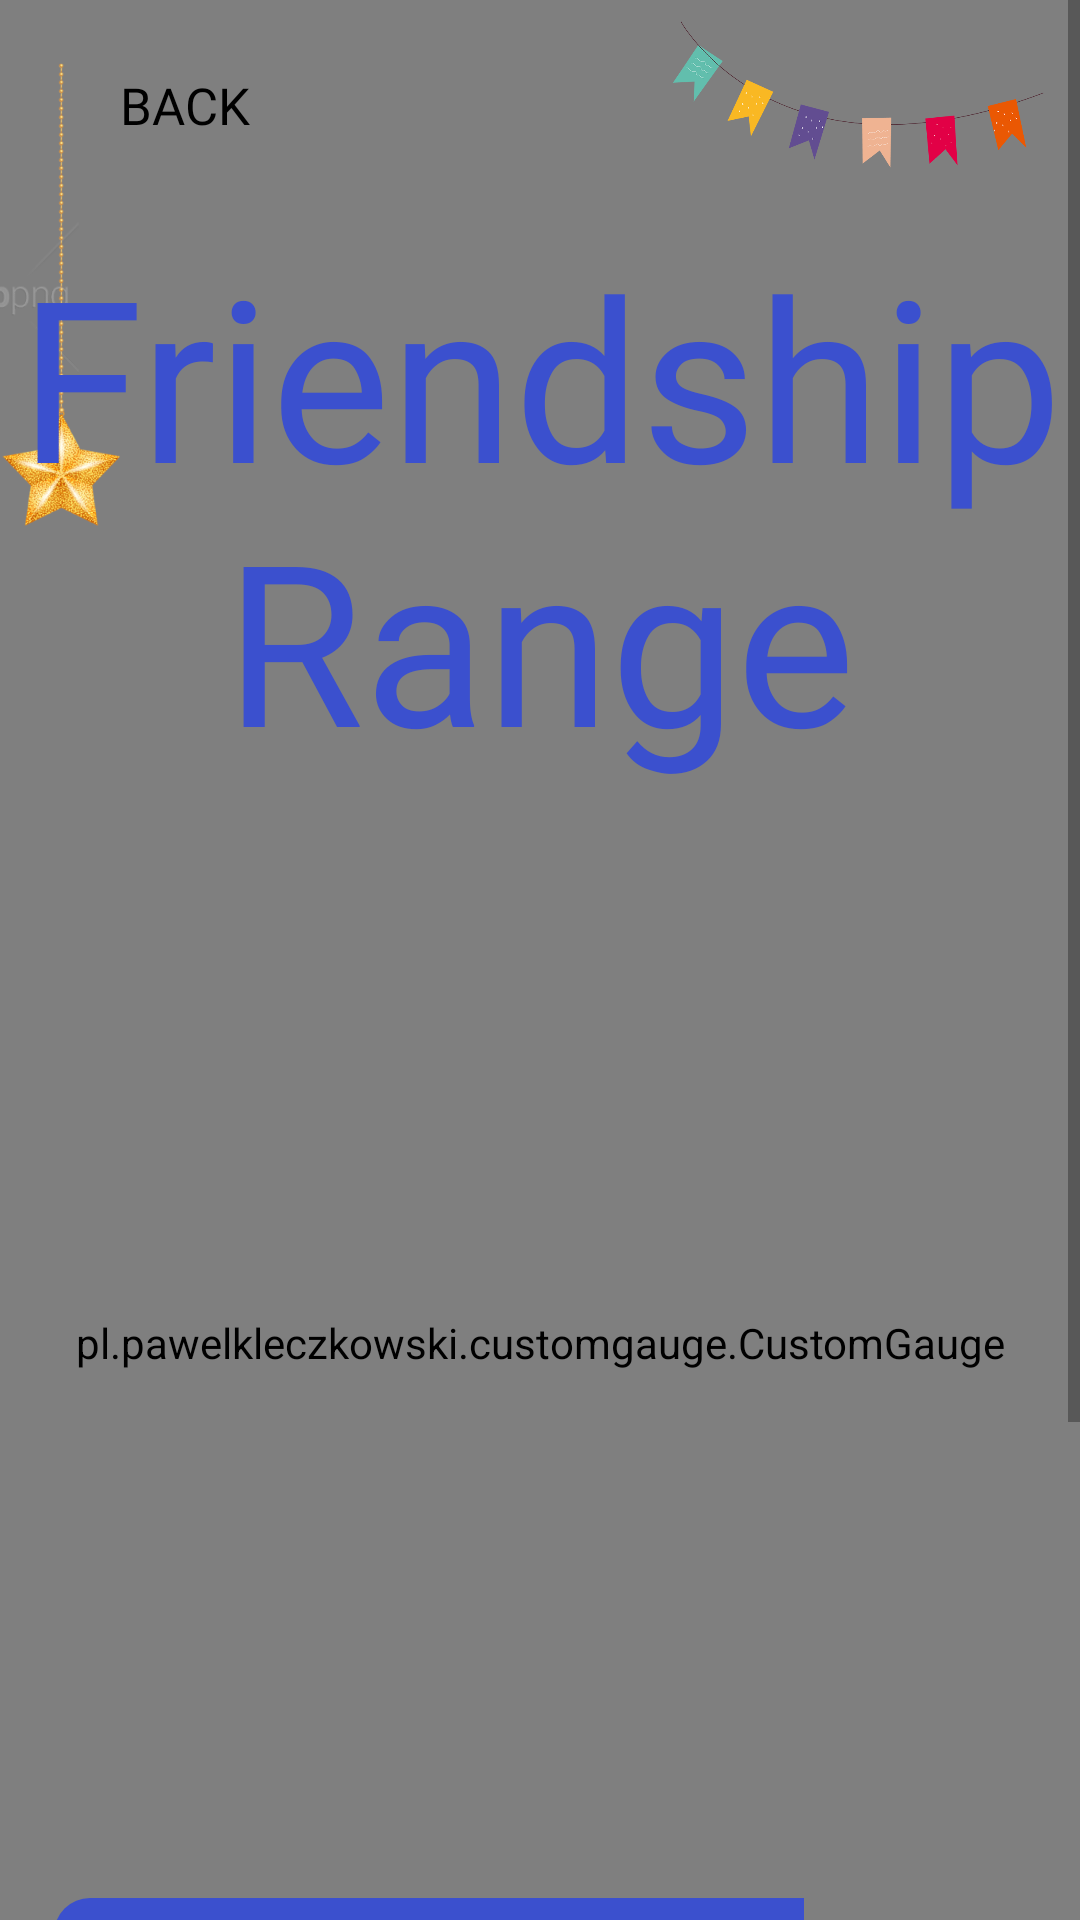

Layout XML and referenced resources for this Android screen:
<!-- AndroidManifest.xml: application theme AppTheme -->
<!-- res/layout/activity_scoremeter.xml -->
<?xml version="1.0" encoding="utf-8"?>
<androidx.constraintlayout.widget.ConstraintLayout xmlns:android="http://schemas.android.com/apk/res/android"
    xmlns:app="http://schemas.android.com/apk/res-auto"
    xmlns:tools="http://schemas.android.com/tools"
    android:layout_width="match_parent"
    android:orientation="vertical"
    android:background="@color/bluee"
    android:layout_height="match_parent"
    tools:context=".joinquiz.scoremeter">
    <nl.dionsegijn.konfetti.KonfettiView
        android:id="@+id/viewKonfetti"
        android:layout_width="match_parent"
        android:layout_height="match_parent" />

    <ScrollView
        android:id="@+id/scrollView2"
        android:layout_width="match_parent"
        android:layout_height="match_parent">

        <LinearLayout
            android:layout_width="match_parent"
            android:layout_height="wrap_content"
            android:orientation="vertical">

            <androidx.constraintlayout.widget.ConstraintLayout
                android:layout_width="match_parent"
                android:layout_height="wrap_content">
                <RelativeLayout
                    android:id="@+id/bak"
                    android:layout_width="match_parent"
                    android:layout_height="70dp"
                    app:layout_constraintEnd_toEndOf="parent"
                    app:layout_constraintStart_toStartOf="parent"
                    app:layout_constraintTop_toTopOf="parent">

                    <LinearLayout
                        android:id="@+id/back"
                        android:layout_width="wrap_content"
                        android:layout_height="match_parent"
                        android:gravity="center"
                        android:orientation="horizontal">

                        <ImageView
                            android:id="@+id/bck"
                            android:layout_width="20dp"
                            android:layout_height="20dp"
                            android:layout_marginLeft="10dp"
                            android:src="@drawable/back" />

                        <TextView
                            android:layout_width="match_parent"
                            android:layout_height="wrap_content"
                            android:layout_marginLeft="10dp"
                            android:fontFamily="@font/nunito_sans_semibold"
                            android:text="BACK"
                            android:textColor="#000"
                            android:textSize="17sp" />
                    </LinearLayout>


                </RelativeLayout>
                <ImageView
                    android:layout_width="match_parent"
                    android:layout_height="200dp"
                    android:layout_marginEnd="320dp"
                    android:src="@drawable/dec"
                    app:layout_constraintEnd_toEndOf="parent"
                    app:layout_constraintTop_toTopOf="parent" />

                <LinearLayout
                    android:layout_width="match_parent"
                    android:layout_height="wrap_content"
                    android:orientation="vertical"
                    app:layout_constraintStart_toStartOf="parent"
                    app:layout_constraintTop_toTopOf="parent">

                    <LinearLayout
                        android:layout_width="match_parent"
                        android:layout_height="wrap_content"
                        android:gravity="center"
                        android:orientation="vertical">

                        <TextView
                            android:layout_width="match_parent"
                            android:layout_height="wrap_content"
                            android:fontFamily="@font/honey"
                            android:gravity="center"
                            android:layout_marginTop="75dp"
                            android:text="Friendship Range"
                            android:textColor="@color/blue800"
                            android:textSize="75sp" />
                    </LinearLayout>

                    <LinearLayout
                        android:layout_width="match_parent"
                        android:layout_height="wrap_content"
                        android:gravity="center"
                        android:orientation="vertical">

                        <pl.pawelkleczkowski.customgauge.CustomGauge
                            android:id="@+id/gauge2"
                            android:layout_width="match_parent"
                            android:layout_height="370dp"
                            android:layout_below="@+id/gauge1"
                            android:background="@drawable/frnd"
                            android:paddingLeft="10dp"
                            android:paddingTop="10dp"
                            android:paddingRight="10dp"
                            android:paddingBottom="10dp"
                            app:gaugeEndValue="800"
                            app:gaugePointEndColor="@color/blue300"
                            app:gaugePointStartColor="@color/blue800"
                            app:gaugeStartAngle="135"
                            app:gaugeStartValue="200"
                            app:gaugeStrokeCap="ROUND"
                            app:gaugeStrokeColor="@color/grey400"
                            app:gaugeStrokeWidth="10dp"
                            app:gaugeSweepAngle="270" />
                    </LinearLayout>

                    <LinearLayout
                        android:layout_width="match_parent"
                        android:layout_height="wrap_content"
                        android:layout_marginStart="18dp"
                        android:layout_marginEnd="18dp"
                        android:background="@drawable/gra"
                        android:orientation="horizontal">

                        <LinearLayout
                            android:layout_width="250dp"
                            android:layout_height="wrap_content"
                            android:orientation="vertical">

                            <TextView
                                android:id="@+id/frnd"
                                android:layout_width="match_parent"
                                android:layout_height="120dp"
                                android:fontFamily="@font/honey"
                                android:gravity="center"
                                android:text="Best Friends"
                                android:textColor="@color/white"
                                android:textSize="55sp" />
                        </LinearLayout>

                        <LinearLayout
                            android:layout_width="match_parent"
                            android:layout_height="wrap_content"
                            android:gravity="center"
                            android:orientation="vertical">

                            <pl.droidsonroids.gif.GifImageView
                                android:id="@+id/gify"
                                android:layout_width="match_parent"
                                android:layout_height="120dp"
                                android:paddingTop="5dp"
                                android:src="@drawable/gif1" />
                        </LinearLayout>
                    </LinearLayout>

                    <LinearLayout
                        android:layout_width="match_parent"
                        android:layout_height="wrap_content"
                        android:layout_marginStart="18dp"
                        android:layout_marginEnd="18dp"
                        android:orientation="vertical">
                        <TextView
                            android:id="@+id/quote"
                            android:layout_width="match_parent"
                            android:layout_height="wrap_content"
                            android:layout_marginTop="7dp"
                            android:fontFamily="@font/open_sans"
                            android:text="your friend range with Vikas is "
                            android:textSize="18sp" />
                    </LinearLayout>

                    <LinearLayout
                        android:layout_width="match_parent"
                        android:layout_height="match_parent"
                        android:gravity="center"
                        android:orientation="vertical">

                        <TextView
                            android:id="@+id/share"
                            android:layout_width="match_parent"
                            android:layout_height="55dp"
                            android:layout_marginTop="15dp"
                            android:layout_marginEnd="15dp"
                            android:layout_marginStart="15dp"
                            android:background="@drawable/btn_ripple"
                            android:fontFamily="@font/roboto_medium"
                            android:gravity="center"
                            android:text="Share"
                            android:textColor="@color/bluee"
                            android:textSize="25sp" />

                        <TextView
                            android:layout_width="match_parent"
                            android:layout_height="10dp"
                            android:background="@color/bluee" />
                    </LinearLayout>
                </LinearLayout>
                <ImageView
                    android:layout_width="match_parent"
                    android:layout_height="80dp"
                    android:layout_marginTop="-10dp"
                    android:layout_marginEnd="10dp"
                    android:layout_marginStart="220dp"
                    android:src="@drawable/deco"
                    app:layout_constraintStart_toStartOf="parent"
                    app:layout_constraintTop_toTopOf="parent" />
            </androidx.constraintlayout.widget.ConstraintLayout>

        </LinearLayout>
    </ScrollView>


</androidx.constraintlayout.widget.ConstraintLayout>
<!-- resources referenced by this layout -->
<resources>
  <color name="blue300">#91a7ff</color>
  <color name="blue800">#3b50ce</color>
  <color name="bluee">#f5f8fd</color>
  <color name="grey400">#bdbdbd</color>
  <color name="white">#fff</color>
  <!-- drawable btn_ripple (drawable) -->
  <?xml version="1.0" encoding="utf-8"?>
  <ripple xmlns:android="http://schemas.android.com/apk/res/android"
  
      android:color="#C5C4C4"  >
      <item>
          <shape android:shape="rectangle">
              <solid android:color="@color/blue800"/>
              <corners android:radius="8dp"/>
          </shape>
      </item>
  </ripple>
  <!-- drawable dec: png bitmap (drawable, 97471 bytes) -->
  <!-- drawable deco: png bitmap (drawable, 53655 bytes) -->
  <!-- drawable frnd: png bitmap (drawable, 66250 bytes) -->
  <!-- drawable gra (drawable) -->
  <?xml version="1.0" encoding="utf-8"?>
  <layer-list xmlns:android="http://schemas.android.com/apk/res/android">
  
      
      <item >
          <shape>
              <solid android:color="@color/blue800" />
  
              <corners android:radius="12sp" />
          </shape>
      </item>
  </layer-list>
  <style name="AppTheme" parent="Theme.MaterialComponents.Light.NoActionBar">
          
          <item name="colorPrimary">@color/blue300</item>
          <item name="colorPrimaryDark">@color/blue800</item>
          <item name="colorAccent">@color/colorAccent</item>
      </style>
  <color name="colorAccent">#1A1E1E</color>
</resources>
